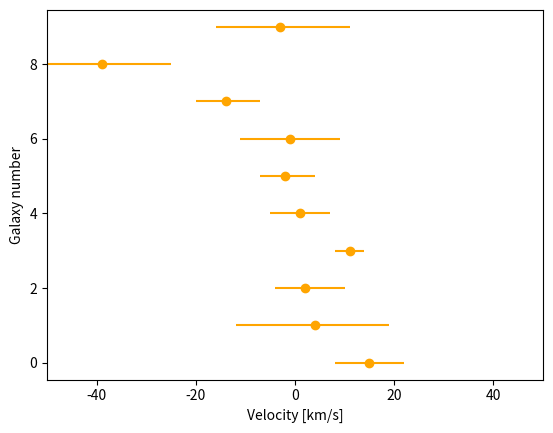
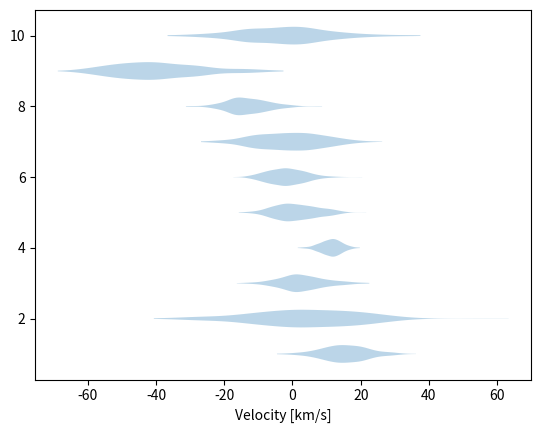

Write Python code to recreate these figures, in order.
import numpy as np
# velocity dispersions of dwarf galaxies by van Dokkum et al., Nature, 555, 629 https://arxiv.org/abs/1803.10237v1
np.random.seed(1)

values = np.array([15, 4, 2, 11, 1, -2, -1, -14, -39, -3])
values_lo = np.array([7, 16, 6, 3, 6, 5, 10, 6, 11, 13])
values_hi = np.array([7, 15, 8, 3, 6, 6, 10, 7, 14, 14])

n_data = len(values)

import matplotlib.pyplot as plt
plt.figure()
xlabel = 'Velocity [km/s]'
plt.xlabel(xlabel)
plt.errorbar(x=values, xerr=[values_lo, values_hi], y=range(n_data),
             marker='o', ls=' ', color='orange')
plt.ylabel("Galaxy number")
plt.xlim(-50, 50);
plt.savefig('example.png', bbox_inches='tight')
plt.close()


samples = []

for i in range(n_data):
    # draw normal random points
    u = np.random.normal(size=400)
    v = values[i] + np.where(u < 0, u * values_lo[i], u * values_hi[i])

    samples.append(v)

samples = np.array(samples)

plt.figure()
# for each galaxy, plot alittle cloud with its own colors
plt.violinplot(samples.transpose(), vert=False, showextrema=False)

plt.xlabel(xlabel)

plt.savefig('example-samples.png', bbox_inches='tight')
plt.close()

np.savetxt('posteriorsamples.txt', samples)
